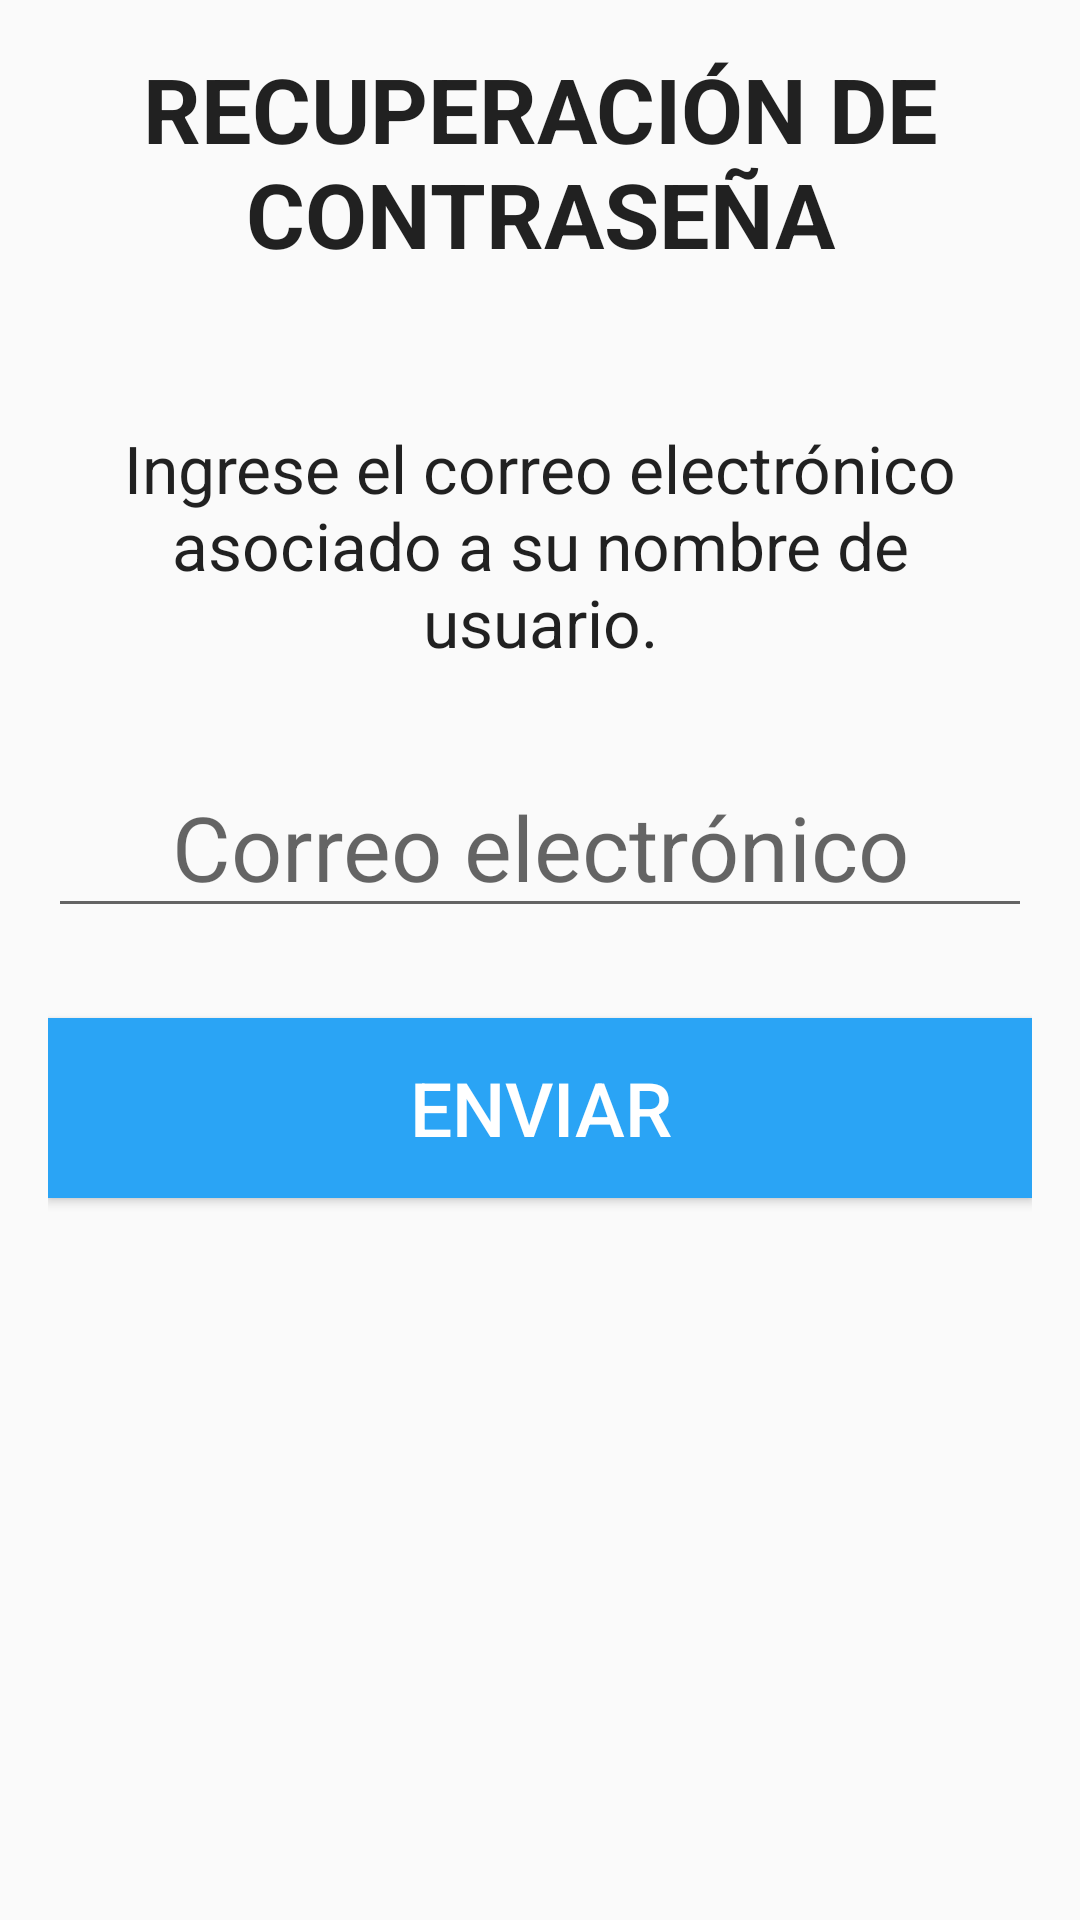

This screen was rendered from an Android layout file. Write that file and the resources it references.
<!-- AndroidManifest.xml: application theme AppTheme -->
<!-- res/layout/activity_recuperacion_contrasena.xml -->
<LinearLayout xmlns:android="http://schemas.android.com/apk/res/android"
    xmlns:tools="http://schemas.android.com/tools"
    android:layout_width="match_parent"
    android:layout_height="match_parent"
    android:paddingLeft="@dimen/activity_horizontal_margin"
    android:paddingRight="@dimen/activity_horizontal_margin"
    android:paddingTop="@dimen/activity_vertical_margin"
    android:paddingBottom="@dimen/activity_vertical_margin"
    android:orientation="vertical"
    tools:context="com.joluditru.airline.RecuperacionContrasena"
    android:background="@mipmap/sesion">

    <TextView
        android:layout_width="wrap_content"
        android:layout_height="wrap_content"
        android:textAppearance="?android:attr/textAppearanceLarge"
        android:text="@string/recuperacionContrasena"
        android:textStyle="bold"
        android:textSize="30sp"
        android:id="@+id/textView"
        android:gravity="center_horizontal" />


    <TextView
        android:layout_marginTop="50dp"
        android:layout_width="wrap_content"
        android:layout_height="wrap_content"
        android:textAppearance="?android:attr/textAppearanceLarge"
        android:text="@string/msjRecuperarContrasena"
        android:gravity="center"
        android:id="@+id/lblMensajeRecContrasena"
        android:layout_gravity="center_horizontal" />


    <EditText
        android:layout_width="match_parent"
        android:layout_height="wrap_content"
        android:inputType="textEmailAddress"
        android:ems="10"
        android:layout_marginTop="30dp"
        android:id="@+id/txtCorreo"
        android:hint="@string/email"
        android:textSize="30sp"
        android:gravity="center"/>

    <Button
        android:layout_width="match_parent"
        android:layout_height="60dp"
        android:text="@string/enviar"
        android:id="@+id/btnEnviar"
        android:layout_marginTop="30dp"
        android:gravity="center"
        android:textSize="25sp"
        android:background="@color/primary"
        android:textColor="@color/blanco"/>

</LinearLayout>
<!-- resources referenced by this layout -->
<resources>
  <color name="blanco">#ffffff</color>
  <color name="primary">#2AA4F5</color>
  <dimen name="activity_horizontal_margin">16dp</dimen>
  <dimen name="activity_vertical_margin">16dp</dimen>
  <string name="email">Correo electrónico</string>
  <string name="enviar">ENVIAR</string>
  <string name="msjRecuperarContrasena">Ingrese el correo electrónico asociado a su nombre de usuario.</string>
  <string name="recuperacionContrasena">RECUPERACIÓN DE CONTRASEÑA</string>
  <style name="AppTheme" parent="android:Theme.Material.Light.DarkActionBar">
          <item name="android:colorPrimaryDark">@color/primary_dark</item>
          <item name="android:colorPrimary">@color/primary</item>
          <item name="android:colorAccent">@color/accent</item>
      </style>
  <color name="primary_dark">#ff0968ff</color>
  <color name="accent">#ff2697f5</color>
</resources>
